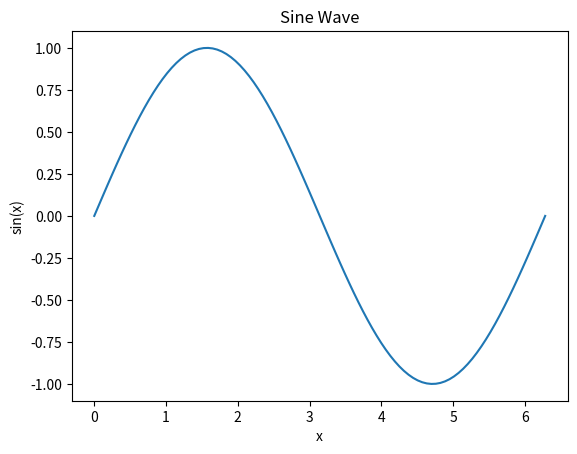

Write Python code to recreate this figure.
import numpy as np
import matplotlib.pyplot as plt

# Create sample data
def create_data():
    # Create x values from 0 to 2π with 100 points
    x = np.linspace(0, 2 * np.pi, 100)
    # Calculate y = sin(x)
    y = np.sin(x)
    return x, y

# Generate the data
x, y = create_data()

# Create the plot
plt.plot(x, y)
plt.title("Sine Wave")
plt.xlabel("x")
plt.ylabel("sin(x)")

# Display the plot
plt.show()